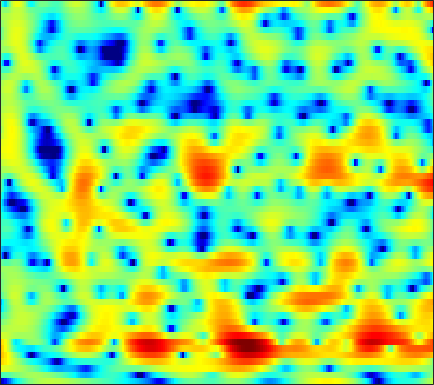

The file beside this chart, header and first rows:
-17.599, -16.565, -14.354, -12.051, -10.431, -8.4773, -6.7702, -5.654, -4.3544, -3.2174, -2.2274, -1.5683, -0.80434, -0.14238, 0.28761, 0.78501, 1.2062, 1.47, 1.7571, 1.9851, 2.1515, 2.2422, 2.3151, 2.3514
-2.235, -2.203, -2.065, -1.811, -1.566, -1.175, -0.7515, -0.4295, -0.01061, 0.3722, 0.7074, 0.9183, 1.146, 1.309, 1.388, 1.441, 1.432, 1.391, 1.285, 1.128, 0.9272, 0.7501, 0.4857, 0.1895
3.988, 3.812, 3.565, 3.305, 3.106, 2.826, 2.529, 2.299, 1.97, 1.623, 1.252, 0.9565, 0.5327, 0.07912, -0.285, -0.8083, -1.383, -1.854, -2.544, -3.307, -4.164, -4.837, -5.774, -6.694
6.562, 6.137, 5.518, 4.842, 4.295, 3.511, 2.662, 1.987, 1.055, 0.06155, -0.9371, -1.689, -2.653, -3.523, -4.096, -4.739, -5.274, -5.655, -6.165, -6.804, -7.66, -8.513, -10, -12.13
7.51, 6.854, 5.885, 4.819, 3.951, 2.708, 1.354, 0.2533, -1.353, -3.206, -5.404, -7.411, -10.94, -15.92, -19.76, -16.94, -12.61, -10.41, -8.396, -7.073, -6.226, -5.791, -5.393, -5.096
7.156, 6.255, 4.809, 3.083, 1.616, -0.4975, -2.54, -3.803, -4.862, -5.3, -5.502, -5.695, -6.062, -6.321, -6.327, -5.922, -5.225, -4.659, -3.927, -3.335, -2.935, -2.745, -2.557, -2.354
6.401, 5.731, 4.455, 2.705, 1.022, -1.713, -4.679, -6.002, -5.314, -3.49, -1.903, -1.011, -0.1836, 0.325, 0.5207, 0.6486, 0.6021, 0.4185, -0.003478, -0.7096, -1.755, -2.862, -4.866, -7.752
2.916, 2.96, 2.839, 2.561, 2.298, 1.929, 1.612, 1.448, 1.34, 1.335, 1.37, 1.395, 1.375, 1.267, 1.121, 0.8031, 0.3328, -0.1218, -0.8997, -1.879, -3.036, -4.012, -5.448, -6.908
1.026, 1.378, 1.753, 2.026, 2.182, 2.33, 2.422, 2.449, 2.453, 2.423, 2.349, 2.243, 2.045, 1.772, 1.493, 1.022, 0.439, -0.08199, -0.894, -1.841, -2.905, -3.778, -5.05, -6.396
-0.5092, 0.02949, 0.6864, 1.255, 1.627, 2.037, 2.358, 2.541, 2.702, 2.773, 2.759, 2.683, 2.506, 2.233, 1.974, 1.527, 0.9693, 0.4799, -0.2846, -1.199, -2.286, -3.217, -4.619, -6.282
-2.736, -1.904, -0.8511, 0.07914, 0.6936, 1.375, 1.915, 2.228, 2.523, 2.678, 2.719, 2.676, 2.546, 2.332, 2.127, 1.795, 1.401, 1.05, 0.4996, -0.1504, -0.9398, -1.613, -2.647, -3.869
-6.214, -4.563, -2.622, -1.014, -0.02406, 1.005, 1.716, 2.07, 2.318, 2.337, 2.176, 1.973, 1.671, 1.357, 1.178, 1.021, 0.941, 0.9143, 0.8635, 0.7484, 0.5238, 0.2527, -0.2417, -0.8752
-7.76, -5.024, -2.287, -0.3164, 0.7866, 1.835, 2.445, 2.604, 2.448, 1.881, 0.8687, -0.1971, -1.991, -3.828, -4.633, -4.152, -2.61, -1.404, -0.1027, 0.7869, 1.315, 1.495, 1.498, 1.282
-1.834, -0.8262, 0.4565, 1.551, 2.207, 2.805, 3.074, 3.047, 2.668, 1.869, 0.5403, -0.8889, -3.393, -6.482, -8.073, -6.846, -4.058, -2.29, -0.5667, 0.5381, 1.149, 1.33, 1.269, 0.865
-0.504, 0.1941, 1.024, 1.704, 2.102, 2.465, 2.616, 2.612, 2.43, 2.038, 1.494, 1.026, 0.3915, -0.1249, -0.3741, -0.4768, -0.3351, -0.1432, 0.1162, 0.2939, 0.2895, 0.1512, -0.2838, -1.075
-0.5127, 0.1173, 0.7952, 1.31, 1.593, 1.853, 1.972, 1.961, 1.842, 1.621, 1.335, 1.096, 0.7466, 0.4129, 0.1961, -0.04102, -0.2191, -0.3187, -0.4309, -0.5384, -0.67, -0.803, -1.052, -1.399
0.1626, 0.56, 0.988, 1.293, 1.442, 1.54, 1.527, 1.434, 1.213, 0.8994, 0.4904, 0.1446, -0.3439, -0.8189, -1.16, -1.549, -1.868, -2.064, -2.244, -2.335, -2.295, -2.188, -1.919, -1.521
0.9873, 1.044, 1.114, 1.177, 1.207, 1.185, 1.078, 0.9103, 0.5326, -0.05238, -0.8662, -1.576, -2.6, -3.634, -4.309, -4.99, -5.432, -5.651, -5.93, -6.311, -6.57, -6.398, -5.376, -3.664
-0.7876, -1.312, -1.715, -1.648, -1.356, -0.9098, -0.6124, -0.5596, -0.8387, -1.573, -2.832, -4.253, -6.957, -10.96, -14.7, -15.61, -12.16, -10.41, -9.615, -10.47, -13.96, -20.29, -14.99, -6.956
-8.296, -12.7, -19.87, -12.78, -9.035, -6.04, -4.36, -3.671, -3.327, -3.532, -4.224, -5.12, -6.7, -8.508, -9.577, -9.826, -8.806, -7.753, -6.58, -5.679, -4.866, -4.119, -2.734, -0.9895
-6.696, -7.805, -8.598, -8.277, -7.551, -6.522, -5.656, -5.226, -4.891, -4.819, -4.976, -5.126, -5.36, -5.504, -5.487, -5.232, -4.721, -4.218, -3.404, -2.517, -1.575, -0.8352, 0.2015, 1.264
-4.194, -4.473, -4.741, -4.905, -4.963, -5.002, -5.102, -5.21, -5.425, -5.711, -6, -6.129, -6.147, -5.9, -5.534, -4.829, -3.924, -3.186, -2.156, -1.13, -0.139, 0.5515, 1.419, 2.211
-3.046, -2.987, -3.017, -3.166, -3.371, -3.753, -4.325, -4.87, -5.826, -7.031, -8.42, -9.525, -10.47, -10.06, -8.804, -6.651, -4.553, -3.11, -1.418, 0.003783, 1.181, 1.916, 2.7, 3.278
-2.471, -2.08, -1.858, -1.913, -2.126, -2.633, -3.354, -4.108, -5.393, -7.129, -9.64, -12.38, -17.66, -16.78, -12.01, -7.293, -3.978, -2.06, 0.01298, 1.63, 2.873, 3.583, 4.239, 4.557
-2.689, -2.489, -2.493, -2.747, -3.069, -3.676, -4.385, -4.986, -5.796, -6.618, -7.244, -7.513, -7.445, -6.658, -5.643, -3.958, -2.117, -0.7894, 0.8029, 2.171, 3.264, 3.885, 4.443, 4.66
-3.612, -4.096, -4.875, -5.777, -6.477, -7.445, -8.469, -9.192, -10.06, -10.72, -10.82, -10.43, -9.284, -7.686, -6.367, -4.517, -2.74, -1.486, 0.007944, 1.282, 2.316, 2.937, 3.543, 3.912
-4.884, -6.196, -8.058, -9.969, -11.32, -12.81, -14.09, -15.09, -17, -20.12, -24.99, -22.89, -16.13, -11.41, -8.736, -5.907, -3.61, -2.19, -0.5891, 0.701, 1.731, 2.346, 2.994, 3.468
-5.394, -7.604, -11.23, -16.11, -21.15, -24.39, -20.07, -18.02, -16.66, -16.15, -15.5, -14.26, -11.53, -8.558, -6.514, -4.161, -2.242, -1.034, 0.2786, 1.304, 2.087, 2.532, 2.973, 3.268
-3.224, -5.218, -8.079, -10.95, -12.77, -13.69, -12.8, -11.58, -9.79, -8.217, -6.664, -5.543, -3.998, -2.485, -1.401, -0.08597, 0.9983, 1.674, 2.361, 2.821, 3.064, 3.125, 3.031, 2.784
-1.316, -3.184, -5.631, -7.481, -8.181, -7.857, -6.657, -5.504, -3.906, -2.381, -1.002, -0.06518, 1.039, 1.966, 2.551, 3.134, 3.526, 3.664, 3.672, 3.468, 3.047, 2.593, 1.818, 0.835
-1.107, -3.413, -7.952, -17.15, -23.27, -10.24, -5.374, -3.048, -0.8183, 0.8471, 2.065, 2.781, 3.48, 3.914, 4.068, 4.064, 3.818, 3.467, 2.771, 1.811, 0.6069, -0.4428, -1.913, -3.348
0.3621, -0.3108, -1.262, -1.899, -1.932, -1.242, -0.1164, 0.7867, 1.862, 2.706, 3.316, 3.593, 3.731, 3.625, 3.374, 2.837, 2.018, 1.235, -0.1098, -1.826, -4.013, -6.086, -9.66, -14.4
1.007, 1.408, 1.769, 2.03, 2.232, 2.508, 2.801, 3.001, 3.192, 3.252, 3.149, 2.931, 2.473, 1.798, 1.148, 0.09687, -1.181, -2.251, -3.869, -5.707, -7.771, -9.478, -11.93, -14.16
2.089, 2.679, 3.252, 3.635, 3.829, 3.956, 3.959, 3.867, 3.61, 3.176, 2.534, 1.916, 0.8977, -0.3537, -1.447, -3.103, -4.904, -6.328, -8.178, -9.899, -11.38, -12.31, -13.25, -13.75
3.468, 3.864, 4.27, 4.532, 4.616, 4.593, 4.385, 4.106, 3.554, 2.783, 1.765, 0.8377, -0.6706, -2.503, -4.106, -6.599, -9.512, -12, -15.4, -18.02, -18.94, -18.96, -19.04, -19.52
4.015, 4.324, 4.654, 4.846, 4.883, 4.772, 4.455, 4.076, 3.368, 2.412, 1.202, 0.09929, -1.641, -3.75, -5.599, -8.547, -12.2, -15.66, -21.68, -28.23, -25.48, -23.03, -21.53, -21.52
3.469, 3.943, 4.45, 4.77, 4.877, 4.806, 4.499, 4.101, 3.349, 2.34, 1.078, -0.03718, -1.74, -3.68, -5.303, -7.63, -10.12, -12.03, -14.43, -16.27, -17.32, -17.56, -17.33, -16.66
1.944, 2.946, 3.956, 4.612, 4.873, 4.933, 4.673, 4.274, 3.477, 2.403, 1.065, -0.08262, -1.771, -3.587, -5.004, -6.934, -8.939, -10.46, -12.6, -14.81, -17.02, -18.21, -17.96, -15.72
0.8699, 2.34, 3.73, 4.591, 4.934, 5.036, 4.74, 4.273, 3.33, 2.023, 0.3622, -1.09, -3.209, -5.363, -6.832, -8.41, -9.591, -10.41, -11.81, -13.93, -17.27, -20.64, -20.12, -14.55
1.792, 2.775, 3.777, 4.413, 4.646, 4.631, 4.235, 3.678, 2.576, 1.002, -1.127, -3.186, -6.83, -12.1, -17.45, -17.77, -13.24, -11.29, -9.852, -9.177, -8.771, -8.367, -7.504, -6.21
2.094, 2.689, 3.305, 3.676, 3.785, 3.676, 3.277, 2.769, 1.799, 0.4786, -1.218, -2.753, -5.15, -7.702, -9.222, -9.713, -8.677, -7.66, -6.412, -5.381, -4.521, -3.945, -3.192, -2.426
1.447, 1.947, 2.441, 2.723, 2.788, 2.683, 2.361, 1.985, 1.315, 0.4831, -0.4625, -1.211, -2.168, -2.976, -3.402, -3.672, -3.627, -3.412, -3.004, -2.531, -2.065, -1.737, -1.333, -0.9723
0.9653, 1.464, 1.935, 2.187, 2.23, 2.108, 1.785, 1.437, 0.8689, 0.2275, -0.4119, -0.8405, -1.289, -1.564, -1.645, -1.614, -1.45, -1.268, -0.9932, -0.7307, -0.5061, -0.3704, -0.263, -0.2529
1.226, 1.731, 2.188, 2.39, 2.377, 2.127, 1.621, 1.079, 0.1744, -0.8418, -1.806, -2.334, -2.615, -2.377, -1.971, -1.298, -0.6239, -0.194, 0.2673, 0.5794, 0.7451, 0.7692, 0.6678, 0.4088
1.763, 2.315, 2.812, 3.015, 2.966, 2.602, 1.858, 0.9955, -0.658, -3.074, -6.545, -9.702, -10.56, -6.764, -4.258, -1.869, -0.2793, 0.5363, 1.238, 1.599, 1.672, 1.562, 1.245, 0.7631
1.22, 1.876, 2.491, 2.827, 2.888, 2.711, 2.187, 1.536, 0.2523, -1.608, -3.965, -5.61, -5.987, -4.06, -2.379, -0.5641, 0.66, 1.241, 1.623, 1.607, 1.25, 0.8064, 0.04158, -0.8196
-0.3754, 0.1868, 0.7652, 1.228, 1.519, 1.812, 1.96, 1.962, 1.802, 1.51, 1.185, 1.01, 0.9745, 1.168, 1.395, 1.686, 1.822, 1.76, 1.406, 0.6793, -0.4595, -1.607, -3.583, -5.95
-2.432, -2.659, -2.79, -2.374, -1.659, -0.4482, 0.7432, 1.487, 2.244, 2.757, 3.057, 3.176, 3.237, 3.194, 3.102, 2.866, 2.48, 2.06, 1.283, 0.207, -1.281, -2.774, -5.5, -9.567
-4.878, -7.635, -14.49, -14.93, -8.524, -3.641, -0.6763, 0.8387, 2.24, 3.129, 3.625, 3.792, 3.775, 3.546, 3.261, 2.744, 2.12, 1.596, 0.8382, 0.003375, -0.9311, -1.71, -2.777, -3.822
-1.914, -2.968, -4.039, -3.822, -2.743, -0.8662, 0.8382, 1.862, 2.858, 3.422, 3.612, 3.529, 3.126, 2.438, 1.768, 0.728, -0.3525, -1.059, -1.773, -2.167, -2.303, -2.306, -2.263, -2.206
0.9184, 0.9062, 1.04, 1.385, 1.765, 2.361, 2.945, 3.295, 3.577, 3.591, 3.279, 2.805, 1.84, 0.4215, -0.9864, -3.376, -6.367, -8.725, -10.23, -8.852, -6.803, -5.527, -4.285, -3.367
0.7794, 1.328, 2.025, 2.643, 3.05, 3.497, 3.803, 3.916, 3.873, 3.588, 3.009, 2.351, 1.136, -0.5394, -2.179, -5, -8.796, -12.23, -14.66, -12, -9.197, -7.723, -6.297, -5.272
-0.9364, 0.3095, 1.608, 2.58, 3.135, 3.665, 3.965, 4.049, 3.967, 3.645, 3.083, 2.498, 1.474, 0.1905, -0.9262, -2.559, -4.234, -5.397, -6.611, -7.356, -7.812, -8.024, -8.111, -7.965
-1.135, 0.1547, 1.483, 2.478, 3.031, 3.553, 3.854, 3.94, 3.884, 3.621, 3.163, 2.696, 1.916, 0.9662, 0.1627, -1.03, -2.315, -3.345, -4.794, -6.43, -8.38, -10.17, -13.24, -16.26
0.4403, 1.072, 1.826, 2.453, 2.83, 3.208, 3.438, 3.501, 3.435, 3.216, 2.832, 2.443, 1.814, 1.061, 0.4196, -0.5404, -1.62, -2.499, -3.853, -5.455, -7.394, -9.181, -12.05, -14.57
1.332, 1.478, 1.745, 2.055, 2.31, 2.615, 2.818, 2.886, 2.827, 2.604, 2.222, 1.848, 1.256, 0.6016, 0.08332, -0.6118, -1.343, -1.922, -2.746, -3.619, -4.536, -5.204, -5.946, -6.337
0.9683, 0.5925, 0.479, 0.8609, 1.346, 2.025, 2.543, 2.758, 2.784, 2.466, 1.871, 1.292, 0.4297, -0.3722, -0.837, -1.226, -1.422, -1.555, -1.72, -1.978, -2.307, -2.562, -2.87, -3.061
-1.412, -4.471, -6.429, -2.783, -0.1484, 2.271, 3.695, 4.211, 4.289, 3.692, 2.411, 0.9879, -1.487, -4.033, -4.865, -3.936, -2.312, -1.347, -0.5984, -0.3625, -0.4985, -0.7728, -1.251, -1.778
